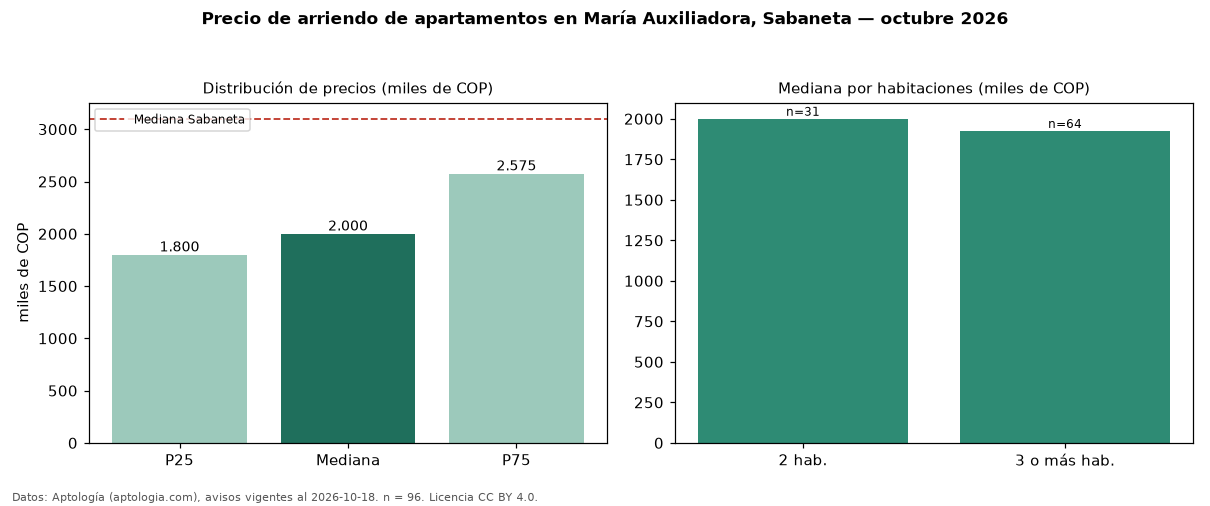

Values plotted in this chart, from the file beside it:
seccion, metrica, valor, moneda, n
precio, p25, 1800000, COP, 96
precio, mediana, 2000000, COP, 96
precio, p75, 2575000, COP, 96
precio, minimo, 1500000, COP, 96
precio, maximo, 11111111, COP, 96
m2, mediana_precio_m2, 36000, COP, 95
m2, area_mediana_m2, 55.0, m2, 95
banos, mediana_banos, 2.0, , 
parqueadero, pct_con_parqueadero, 49.3, %, 69
estrato, estrato_mas_frecuente, 3, , 96
habitaciones, 2, 2000000, COP, 31
habitaciones, 3+, 1925000, COP, 64
ciudad, mediana_ciudad_referencia, 3100000, COP, 
ciudad, mediana_m2_ciudad, 41026, COP, 
fuente, fecha_datos, 2026-10-18, , 
fuente, atribucion, https://www.aptologia.com/arriendo/saban…, , 
fuente, licencia, CC BY 4.0, , 
